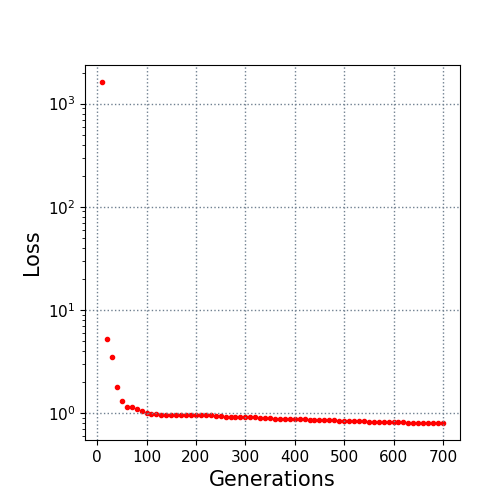

Data behind this chart, as committed beside it:
10.0, 1618.973955
20.0, 5.253
30.0, 3.519
40.0, 1.772
50.0, 1.31
60.0, 1.156
70.0, 1.15
80.0, 1.087
90.0, 1.055
100.0, 1.01
110.0, 0.9849
120.0, 0.9724
130.0, 0.9642
140.0, 0.9613
150.0, 0.9613
160.0, 0.9604
170.0, 0.9604
180.0, 0.9604
190.0, 0.9604
200.0, 0.9604
210.0, 0.9604
220.0, 0.9519
230.0, 0.9503
240.0, 0.9389
250.0, 0.9371
260.0, 0.9221
270.0, 0.9207
280.0, 0.9207
290.0, 0.9207
300.0, 0.9207
310.0, 0.9187
320.0, 0.9059
330.0, 0.9008
340.0, 0.8937
350.0, 0.8937
360.0, 0.8849
370.0, 0.884
380.0, 0.884
390.0, 0.8792
400.0, 0.879
410.0, 0.8731
420.0, 0.8679
430.0, 0.8639
440.0, 0.8639
450.0, 0.8597
460.0, 0.8553
470.0, 0.8539
480.0, 0.8513
490.0, 0.8458
500.0, 0.8434
510.0, 0.8401
520.0, 0.8377
530.0, 0.8356
540.0, 0.8302
550.0, 0.8274
560.0, 0.8274
570.0, 0.8173
580.0, 0.8149
590.0, 0.8116
600.0, 0.8116
610.0, 0.8111
... 9 more rows
